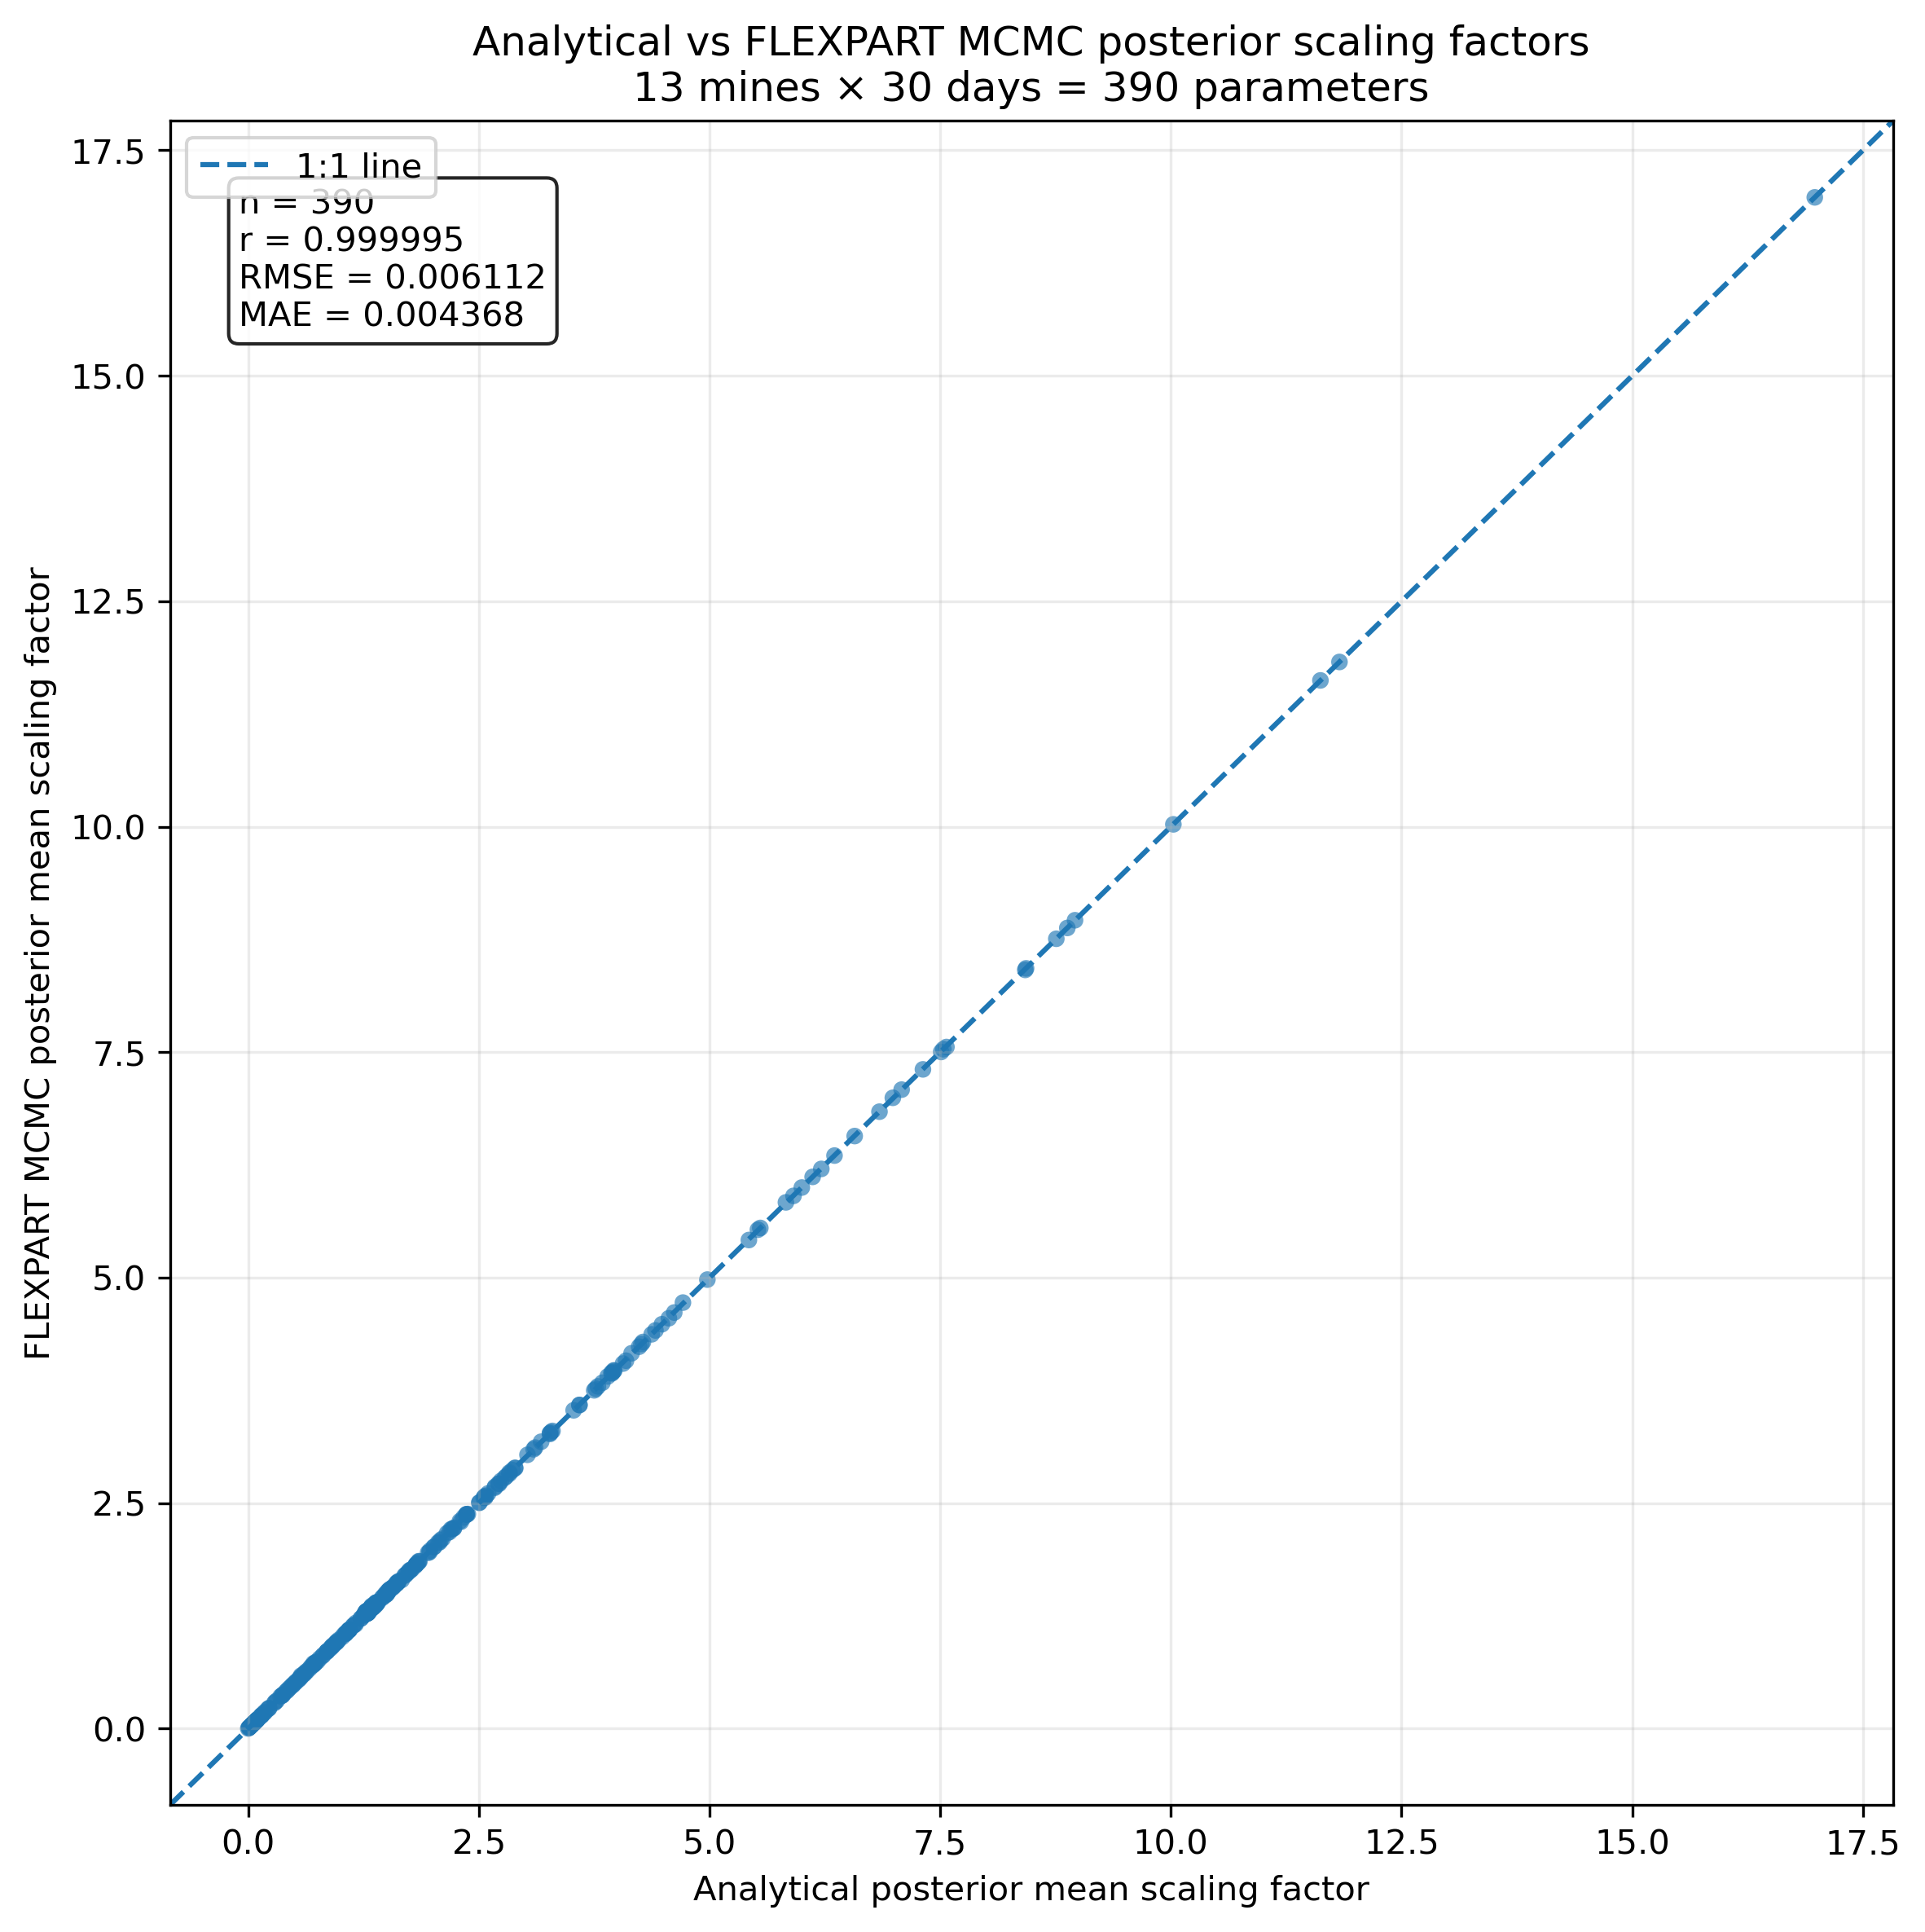

Source data for this figure (header and first rows):
parameter, analytical_mean, analytical_sd, mcmc_mean, mcmc_sd, difference, abs_difference, mine, date
OC1_20260601, 2.83, 0.4562, 2.826, 0.4573, -0.004816, 0.004816, OC1, 2026-06-01
OC2_20260601, 1.299, 0.8014, 1.293, 0.7953, -0.00616, 0.00616, OC2, 2026-06-01
OC3_20260601, 1.631, 0.8185, 1.634, 0.8168, 0.002746, 0.002746, OC3, 2026-06-01
OC4_20260601, 2.366, 0.9328, 2.377, 0.9274, 0.0101, 0.0101, OC4, 2026-06-01
OC5_20260601, 1.288, 0.7891, 1.283, 0.7908, -0.004429, 0.004429, OC5, 2026-06-01
OC6_20260601, 1.356, 0.8121, 1.356, 0.8158, -0.000317, 0.000317, OC6, 2026-06-01
OC7_20260601, 1.331, 0.4033, 1.329, 0.4061, -0.002466, 0.002466, OC7, 2026-06-01
OC8_20260601, 1.286, 0.7892, 1.284, 0.7933, -0.001648, 0.001648, OC8, 2026-06-01
OC9_20260601, 3.175, 0.7974, 3.18, 0.7961, 0.004745, 0.004745, OC9, 2026-06-01
OC10_20260601, 6, 0.5655, 5.999, 0.5683, -0.001298, 0.001298, OC10, 2026-06-01
OC11_20260601, 2.672, 0.9701, 2.67, 0.9672, -0.002571, 0.002571, OC11, 2026-06-01
OC12_20260601, 1.29, 0.796, 1.294, 0.7871, 0.003921, 0.003921, OC12, 2026-06-01
OC13_20260601, 1.289, 0.7869, 1.285, 0.7889, -0.00418, 0.00418, OC13, 2026-06-01
OC1_20260602, 1.099, 0.1823, 1.098, 0.1814, -0.001333, 0.001333, OC1, 2026-06-02
OC2_20260602, 1.29, 0.7927, 1.305, 0.7979, 0.01586, 0.01586, OC2, 2026-06-02
OC3_20260602, 0.1822, 0.1485, 0.182, 0.1483, -0.0002069, 0.0002069, OC3, 2026-06-02
OC4_20260602, 1.519, 0.8524, 1.515, 0.8555, -0.004667, 0.004667, OC4, 2026-06-02
OC5_20260602, 1.28, 0.7914, 1.285, 0.7876, 0.004592, 0.004592, OC5, 2026-06-02
OC6_20260602, 1.296, 0.8008, 1.298, 0.7917, 0.001857, 0.001857, OC6, 2026-06-02
OC7_20260602, 3.767, 0.6517, 3.768, 0.6492, 0.0009966, 0.0009966, OC7, 2026-06-02
OC8_20260602, 1.285, 0.7875, 1.296, 0.7973, 0.01121, 0.01121, OC8, 2026-06-02
OC9_20260602, 1.287, 0.7873, 1.282, 0.7929, -0.005327, 0.005327, OC9, 2026-06-02
OC10_20260602, 3.59, 0.4754, 3.587, 0.4785, -0.00326, 0.00326, OC10, 2026-06-02
OC11_20260602, 1.283, 0.7962, 1.286, 0.7937, 0.003753, 0.003753, OC11, 2026-06-02
OC12_20260602, 1.278, 0.7909, 1.285, 0.7875, 0.006128, 0.006128, OC12, 2026-06-02
OC13_20260602, 1.293, 0.7928, 1.293, 0.7954, -0.0004774, 0.0004774, OC13, 2026-06-02
OC1_20260603, 2.084, 0.6323, 2.087, 0.6255, 0.002665, 0.002665, OC1, 2026-06-03
OC2_20260603, 1.287, 0.7918, 1.293, 0.7985, 0.006109, 0.006109, OC2, 2026-06-03
OC3_20260603, 1.705, 0.4182, 1.704, 0.4208, -0.001725, 0.001725, OC3, 2026-06-03
OC4_20260603, 1.407, 0.8237, 1.4, 0.8246, -0.006989, 0.006989, OC4, 2026-06-03
OC5_20260603, 1.275, 0.7875, 1.298, 0.8003, 0.02287, 0.02287, OC5, 2026-06-03
OC6_20260603, 1.317, 0.7976, 1.307, 0.7949, -0.009739, 0.009739, OC6, 2026-06-03
OC7_20260603, 1.056, 0.4078, 1.05, 0.4025, -0.006788, 0.006788, OC7, 2026-06-03
OC8_20260603, 1.296, 0.7943, 1.291, 0.7972, -0.005277, 0.005277, OC8, 2026-06-03
OC9_20260603, 1.223, 0.7709, 1.22, 0.7702, -0.002255, 0.002255, OC9, 2026-06-03
OC10_20260603, 2.362, 0.8809, 2.374, 0.8888, 0.01131, 0.01131, OC10, 2026-06-03
OC11_20260603, 1.39, 0.8192, 1.398, 0.8238, 0.008267, 0.008267, OC11, 2026-06-03
OC12_20260603, 1.287, 0.7948, 1.281, 0.7871, -0.005798, 0.005798, OC12, 2026-06-03
OC13_20260603, 1.287, 0.7904, 1.279, 0.7851, -0.007997, 0.007997, OC13, 2026-06-03
OC1_20260604, 2.891, 0.8613, 2.89, 0.8622, -0.0009144, 0.0009144, OC1, 2026-06-04
OC2_20260604, 1.287, 0.7979, 1.294, 0.7936, 0.006841, 0.006841, OC2, 2026-06-04
OC3_20260604, 3.839, 0.7614, 3.834, 0.751, -0.004556, 0.004556, OC3, 2026-06-04
OC4_20260604, 1.501, 0.8418, 1.488, 0.8443, -0.01319, 0.01319, OC4, 2026-06-04
OC5_20260604, 1.288, 0.7896, 1.277, 0.7904, -0.01079, 0.01079, OC5, 2026-06-04
OC6_20260604, 1.339, 0.8113, 1.36, 0.8166, 0.02107, 0.02107, OC6, 2026-06-04
OC7_20260604, 1.481, 0.3929, 1.472, 0.3945, -0.008872, 0.008872, OC7, 2026-06-04
OC8_20260604, 1.295, 0.7945, 1.293, 0.803, -0.002265, 0.002265, OC8, 2026-06-04
OC9_20260604, 1.292, 0.7938, 1.287, 0.7968, -0.005155, 0.005155, OC9, 2026-06-04
OC10_20260604, 4.262, 0.8908, 4.263, 0.8828, 0.001716, 0.001716, OC10, 2026-06-04
OC11_20260604, 1.324, 0.8052, 1.334, 0.806, 0.01004, 0.01004, OC11, 2026-06-04
OC12_20260604, 1.322, 0.7993, 1.324, 0.8088, 0.001395, 0.001395, OC12, 2026-06-04
OC13_20260604, 1.287, 0.7925, 1.283, 0.7911, -0.003549, 0.003549, OC13, 2026-06-04
OC1_20260605, 0.3797, 0.07972, 0.3792, 0.07895, -0.0004936, 0.0004936, OC1, 2026-06-05
OC2_20260605, 1.81, 0.8923, 1.802, 0.8971, -0.007274, 0.007274, OC2, 2026-06-05
OC3_20260605, 1.099, 0.4073, 1.096, 0.4131, -0.002927, 0.002927, OC3, 2026-06-05
OC4_20260605, 2.369, 0.8376, 2.372, 0.8367, 0.003591, 0.003591, OC4, 2026-06-05
OC5_20260605, 1.278, 0.7884, 1.279, 0.7994, 0.001002, 0.001002, OC5, 2026-06-05
OC6_20260605, 2.601, 0.964, 2.608, 0.969, 0.006891, 0.006891, OC6, 2026-06-05
OC7_20260605, 1.021, 0.3888, 1.016, 0.3828, -0.004433, 0.004433, OC7, 2026-06-05
OC8_20260605, 1.58, 0.8589, 1.578, 0.8661, -0.00256, 0.00256, OC8, 2026-06-05
... 330 more rows
